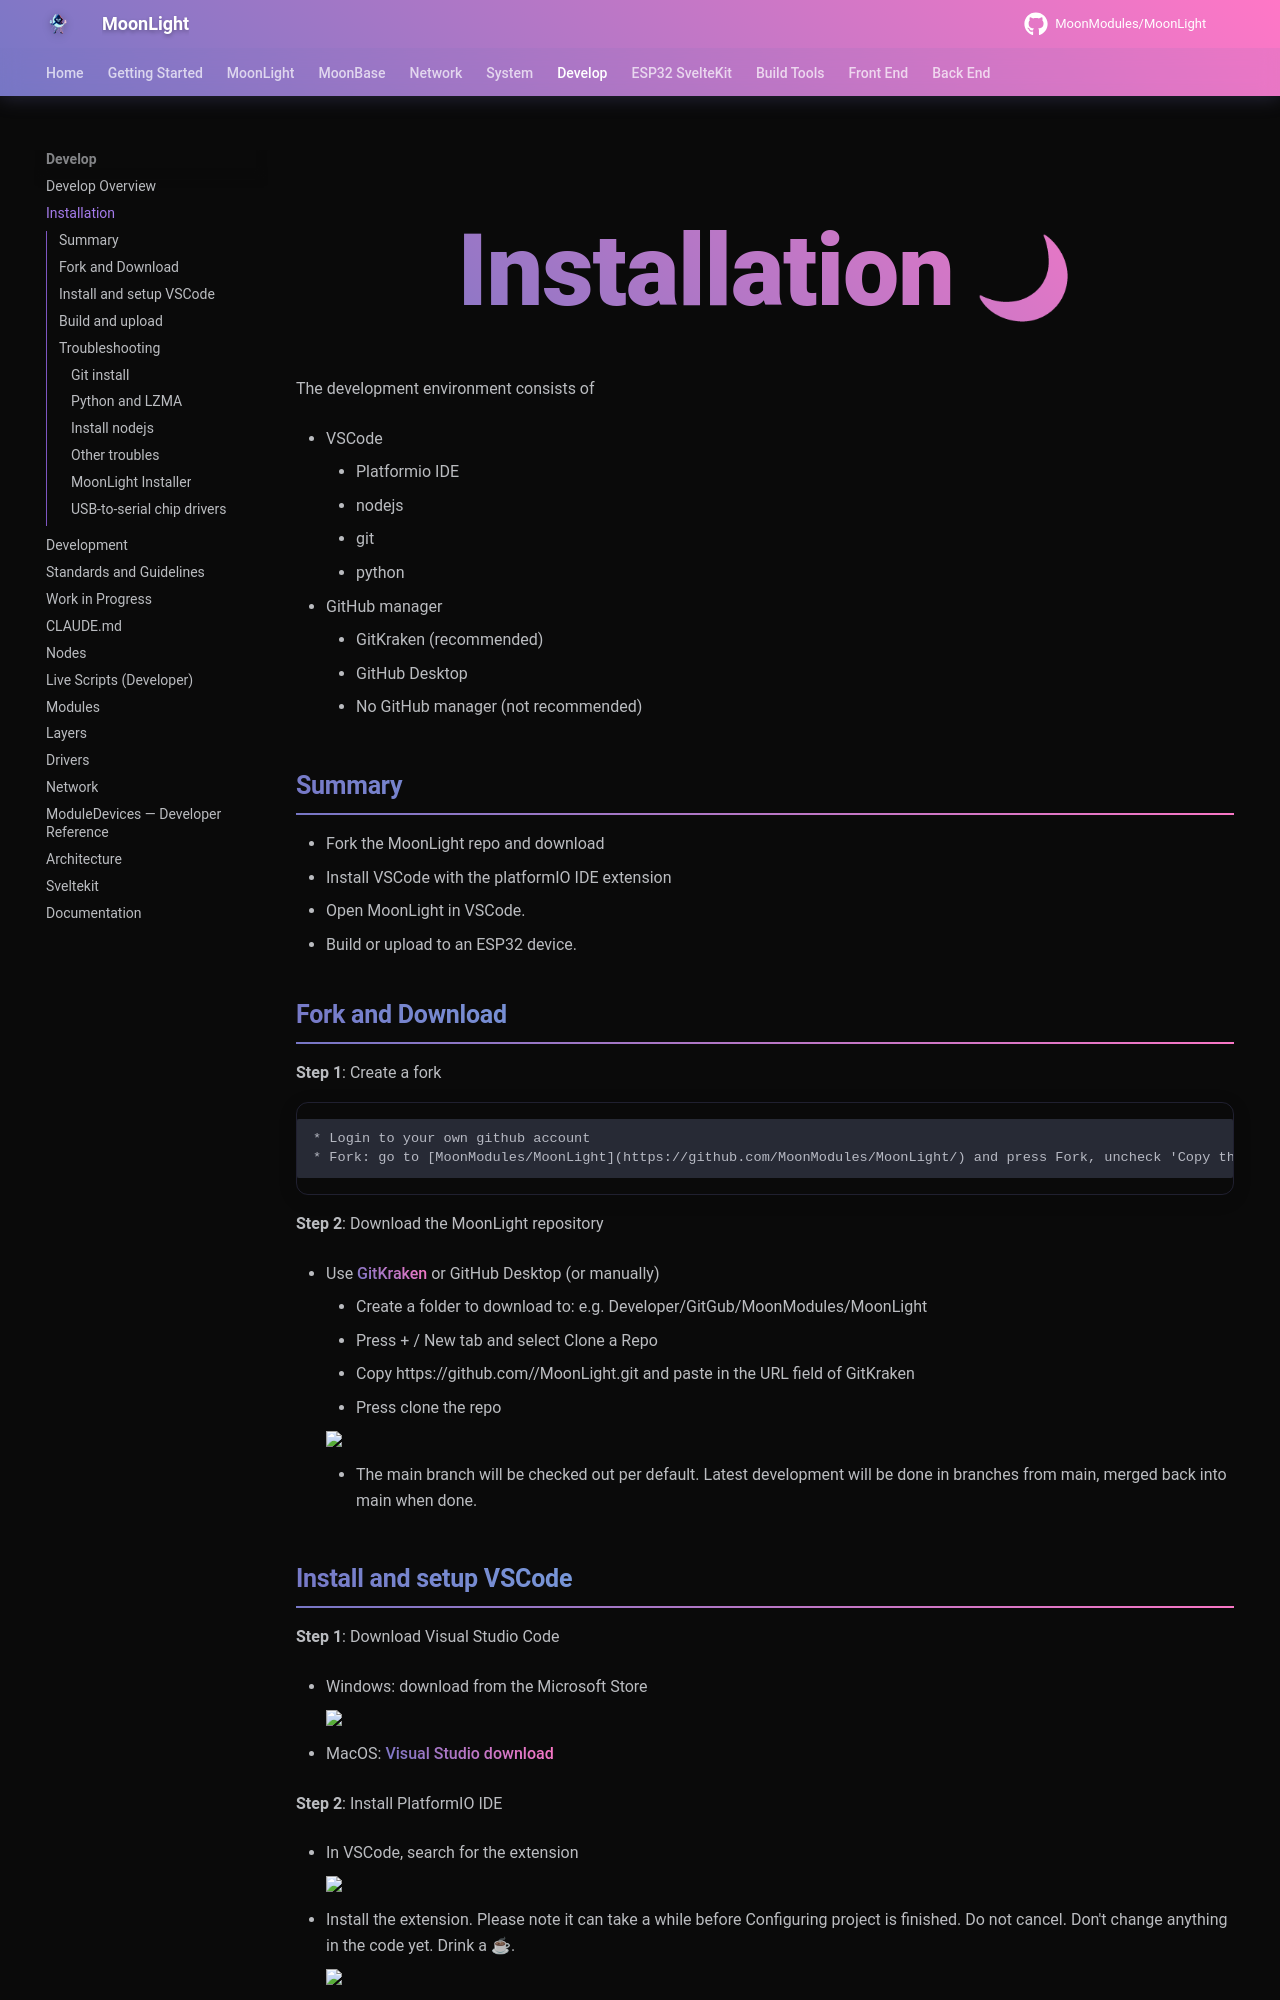

repository: troyhacks/MoonLight · page: develop/installation/index.html · generator: mkdocs


# Installation

The development environment consists of

* VSCode
    * Platformio IDE
    * nodejs
    * git
    * python

* Github manager
    * GitKraken (recommended)
    * GitHub Desktop
    * No Github manager (not recommended)

## Summary

* Fork the MoonLight repo and download
* Install VSCode with the platformIO IDE extension
* Open MoonLight in VSCode. 
* Build or upload to an ESP32 device. 

## Fork and Download

**Step 1**: Create a fork

    * Login to your own github account
    * Fork: go to [MoonModules/MoonLight](https://github.com/MoonModules/MoonLight/) and press Fork, uncheck 'Copy the main branch only' and press Create Fork. You will be moved to your fork of MoonLight

**Step 2**: Download the MoonLight repository

* Use [GitKraken](https://www.gitkraken.com/download) or GitHub Desktop (or manually)
    * Create a folder to download to: e.g. Developer/GitGub/MoonModules/MoonLight
    * Press + / New tab and select Clone a Repo 
    * Copy https://github.com/<your forked repo>/MoonLight.git and paste in the URL field of GitKraken
    * Press clone the repo

    <img width="320" src="https://github.com/user-attachments/assets/74928dac-d59b-4489-b97b-759c6d792b77" />

    * The main branch will be checked out per default. Latest development will be done in branches from main, merged back into main when done.
